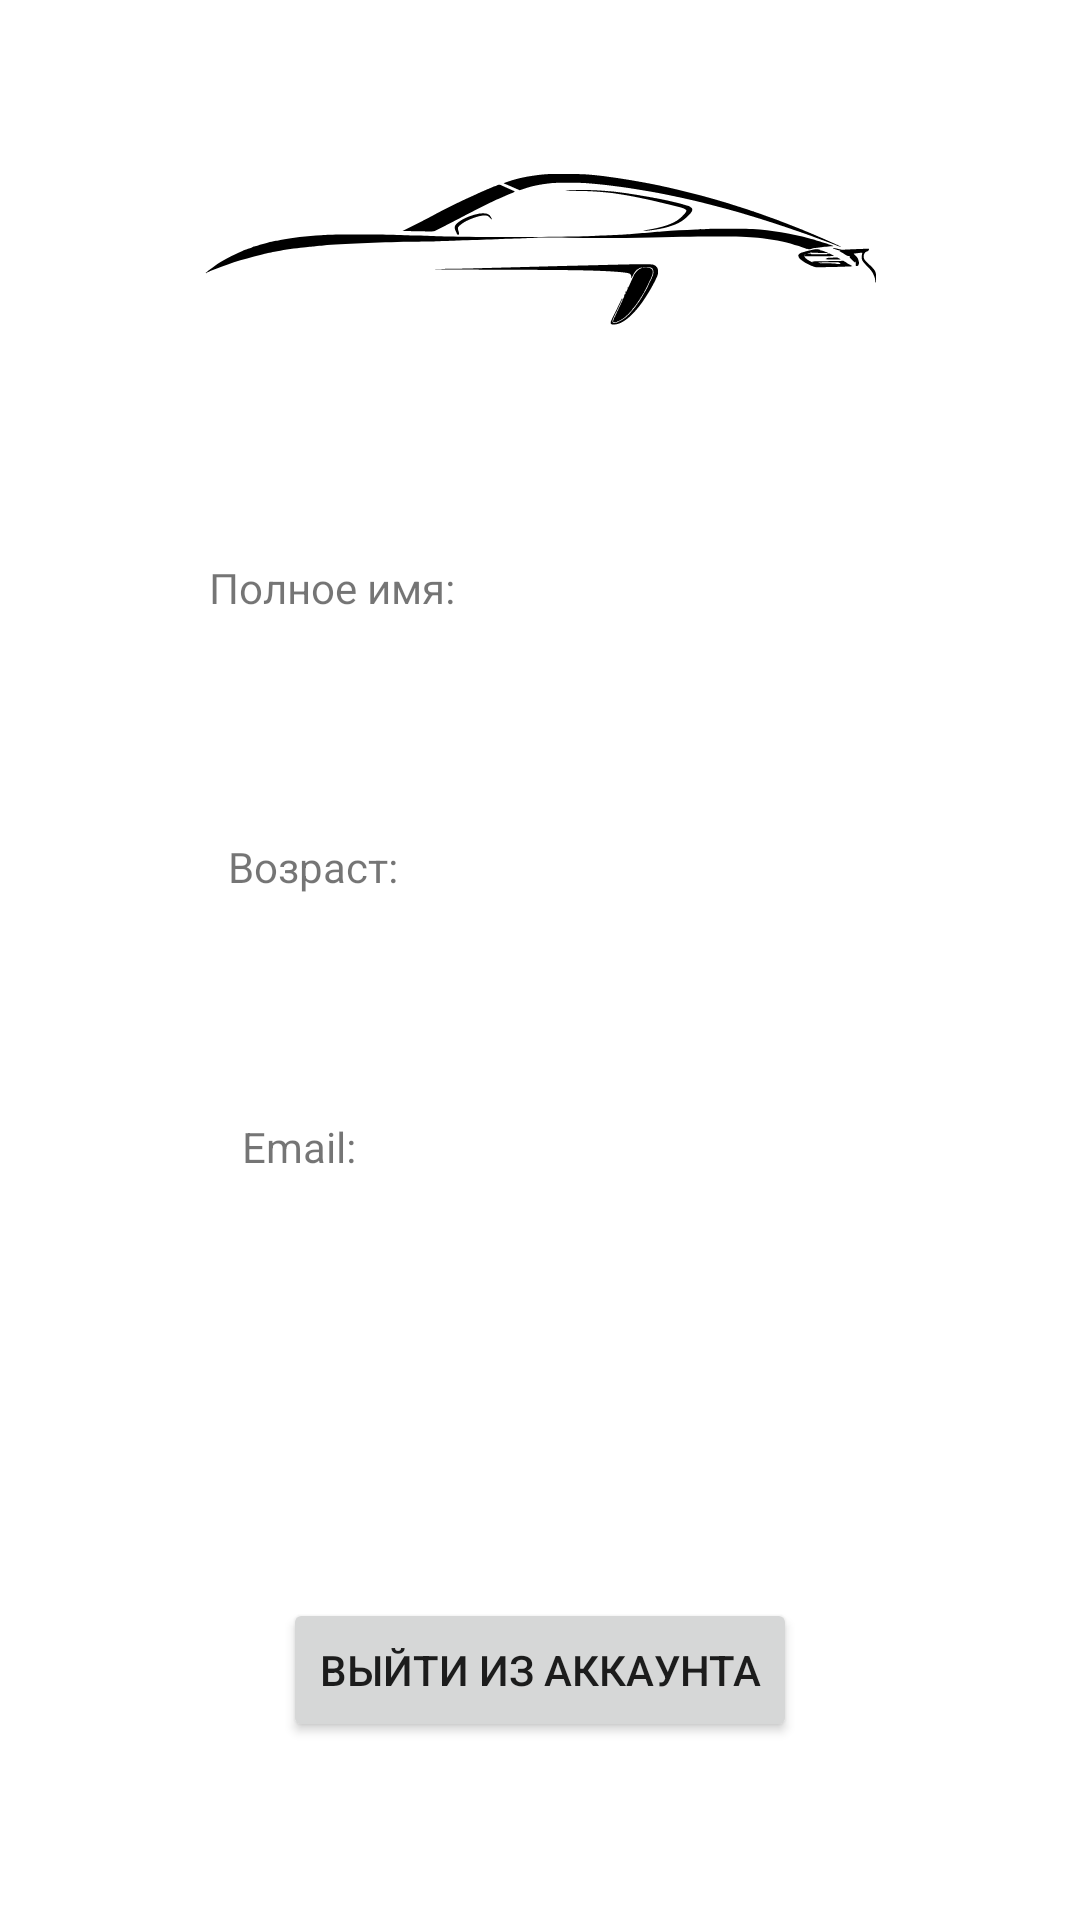

Reconstruct the res/layout file that produces this screen, plus the resources it refers to.
<!-- AndroidManifest.xml: application theme Theme.CarShowroom.ActionBar -->
<!-- res/layout/activity_user.xml -->
<?xml version="1.0" encoding="utf-8"?>
<androidx.constraintlayout.widget.ConstraintLayout xmlns:android="http://schemas.android.com/apk/res/android"
    xmlns:app="http://schemas.android.com/apk/res-auto"
    xmlns:tools="http://schemas.android.com/tools"
    android:layout_width="match_parent"
    android:layout_height="match_parent"
    tools:context=".UserActivity">


    <ImageView
        android:layout_width="224dp"
        android:layout_height="wrap_content"
        android:adjustViewBounds="true"
        android:src="@drawable/logo"
        android:layout_marginTop="20dp"
        app:layout_constraintEnd_toEndOf="parent"
        app:layout_constraintStart_toStartOf="parent"
        app:layout_constraintTop_toTopOf="parent" />

    <TextView
        android:id="@+id/fullName"
        android:layout_width="wrap_content"
        android:layout_height="wrap_content"
        android:text="Полное имя:"
        app:layout_constraintBottom_toBottomOf="parent"
        app:layout_constraintEnd_toEndOf="parent"
        app:layout_constraintStart_toStartOf="parent"
        app:layout_constraintTop_toTopOf="parent"
        app:layout_constraintVertical_bias="0.3"
        app:layout_constraintHorizontal_bias="0.25" />

    <TextView
        android:id="@+id/userName"
        android:layout_width="wrap_content"
        android:layout_height="wrap_content"
        app:layout_constraintBottom_toBottomOf="parent"
        app:layout_constraintEnd_toEndOf="parent"
        app:layout_constraintStart_toStartOf="parent"
        app:layout_constraintTop_toTopOf="parent"
        app:layout_constraintVertical_bias="0.3"
        app:layout_constraintHorizontal_bias="0.75" />

    <TextView
        android:id="@+id/age"
        android:layout_width="wrap_content"
        android:layout_height="wrap_content"
        android:text="Возраст:"
        app:layout_constraintBottom_toBottomOf="parent"
        app:layout_constraintEnd_toEndOf="parent"
        app:layout_constraintStart_toStartOf="parent"
        app:layout_constraintTop_toTopOf="parent"
        app:layout_constraintVertical_bias="0.45"
        app:layout_constraintHorizontal_bias="0.25" />

    <TextView
        android:id="@+id/userAge"
        android:layout_width="wrap_content"
        android:layout_height="wrap_content"
        app:layout_constraintBottom_toBottomOf="parent"
        app:layout_constraintEnd_toEndOf="parent"
        app:layout_constraintStart_toStartOf="parent"
        app:layout_constraintTop_toTopOf="parent"
        app:layout_constraintVertical_bias="0.45"
        app:layout_constraintHorizontal_bias="0.75" />

    <TextView
        android:id="@+id/email_new"
        android:layout_width="wrap_content"
        android:layout_height="wrap_content"
        android:text="Email:"
        app:layout_constraintBottom_toBottomOf="parent"
        app:layout_constraintEnd_toEndOf="parent"
        app:layout_constraintStart_toStartOf="parent"
        app:layout_constraintTop_toTopOf="parent"
        app:layout_constraintVertical_bias="0.6"
        app:layout_constraintHorizontal_bias="0.25" />

    <TextView
        android:id="@+id/userEmail"
        android:layout_width="wrap_content"
        android:layout_height="wrap_content"
        app:layout_constraintBottom_toBottomOf="parent"
        app:layout_constraintEnd_toEndOf="parent"
        app:layout_constraintStart_toStartOf="parent"
        app:layout_constraintTop_toTopOf="parent"
        app:layout_constraintVertical_bias="0.6"
        app:layout_constraintHorizontal_bias="0.75" />

    <Button
        android:id="@+id/log_out"
        android:layout_width="wrap_content"
        android:layout_height="wrap_content"
        android:text="Выйти из аккаунта"
        app:layout_constraintBottom_toBottomOf="parent"
        app:layout_constraintEnd_toEndOf="parent"
        app:layout_constraintStart_toStartOf="parent"
        app:layout_constraintTop_toTopOf="parent"
        app:layout_constraintVertical_bias="0.9"/>


</androidx.constraintlayout.widget.ConstraintLayout>
<!-- resources referenced by this layout -->
<resources>
  <!-- drawable logo: vector/xml drawable (drawable-night, 13320 chars, omitted) -->
  <style name="Theme.CarShowroom.ActionBar" parent="Theme.CarShowroom">
          <item name="windowActionBar">true</item>
          <item name="windowNoTitle">false</item>
      </style>
  <style name="Theme.CarShowroom" parent="Theme.MaterialComponents.DayNight.NoActionBar">
          
          <item name="colorPrimary">#3DDC84</item>
          <item name="colorPrimaryVariant">#3DDC84</item>
          <item name="colorOnPrimary">@color/white</item>
          
          <item name="colorSecondary">#3DDC84</item>
          <item name="colorSecondaryVariant">#3DDC84</item>
          <item name="colorOnSecondary">@color/black</item>
          
          <item name="android:statusBarColor">#3DDC84</item>
          
      </style>
  <color name="white">#FFFFFFFF</color>
  <color name="black">#FF000000</color>
</resources>
